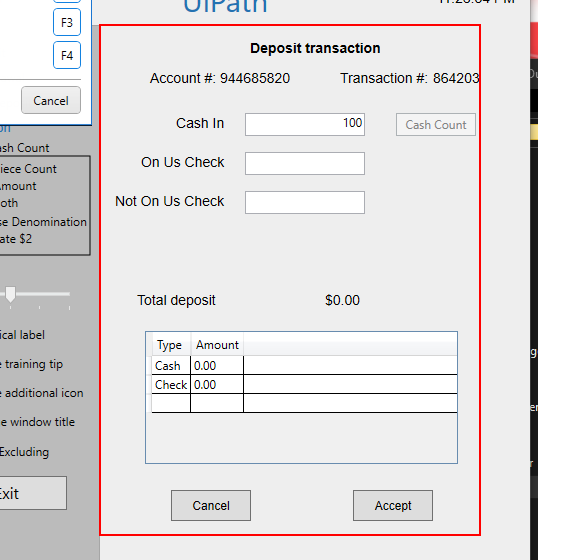
Task: FULLTEXT - NATIVE - OCR
Workflow: ScreenScraping

Step 1: get-text from the client in window 'DoubleUI' (doubleui.exe)
